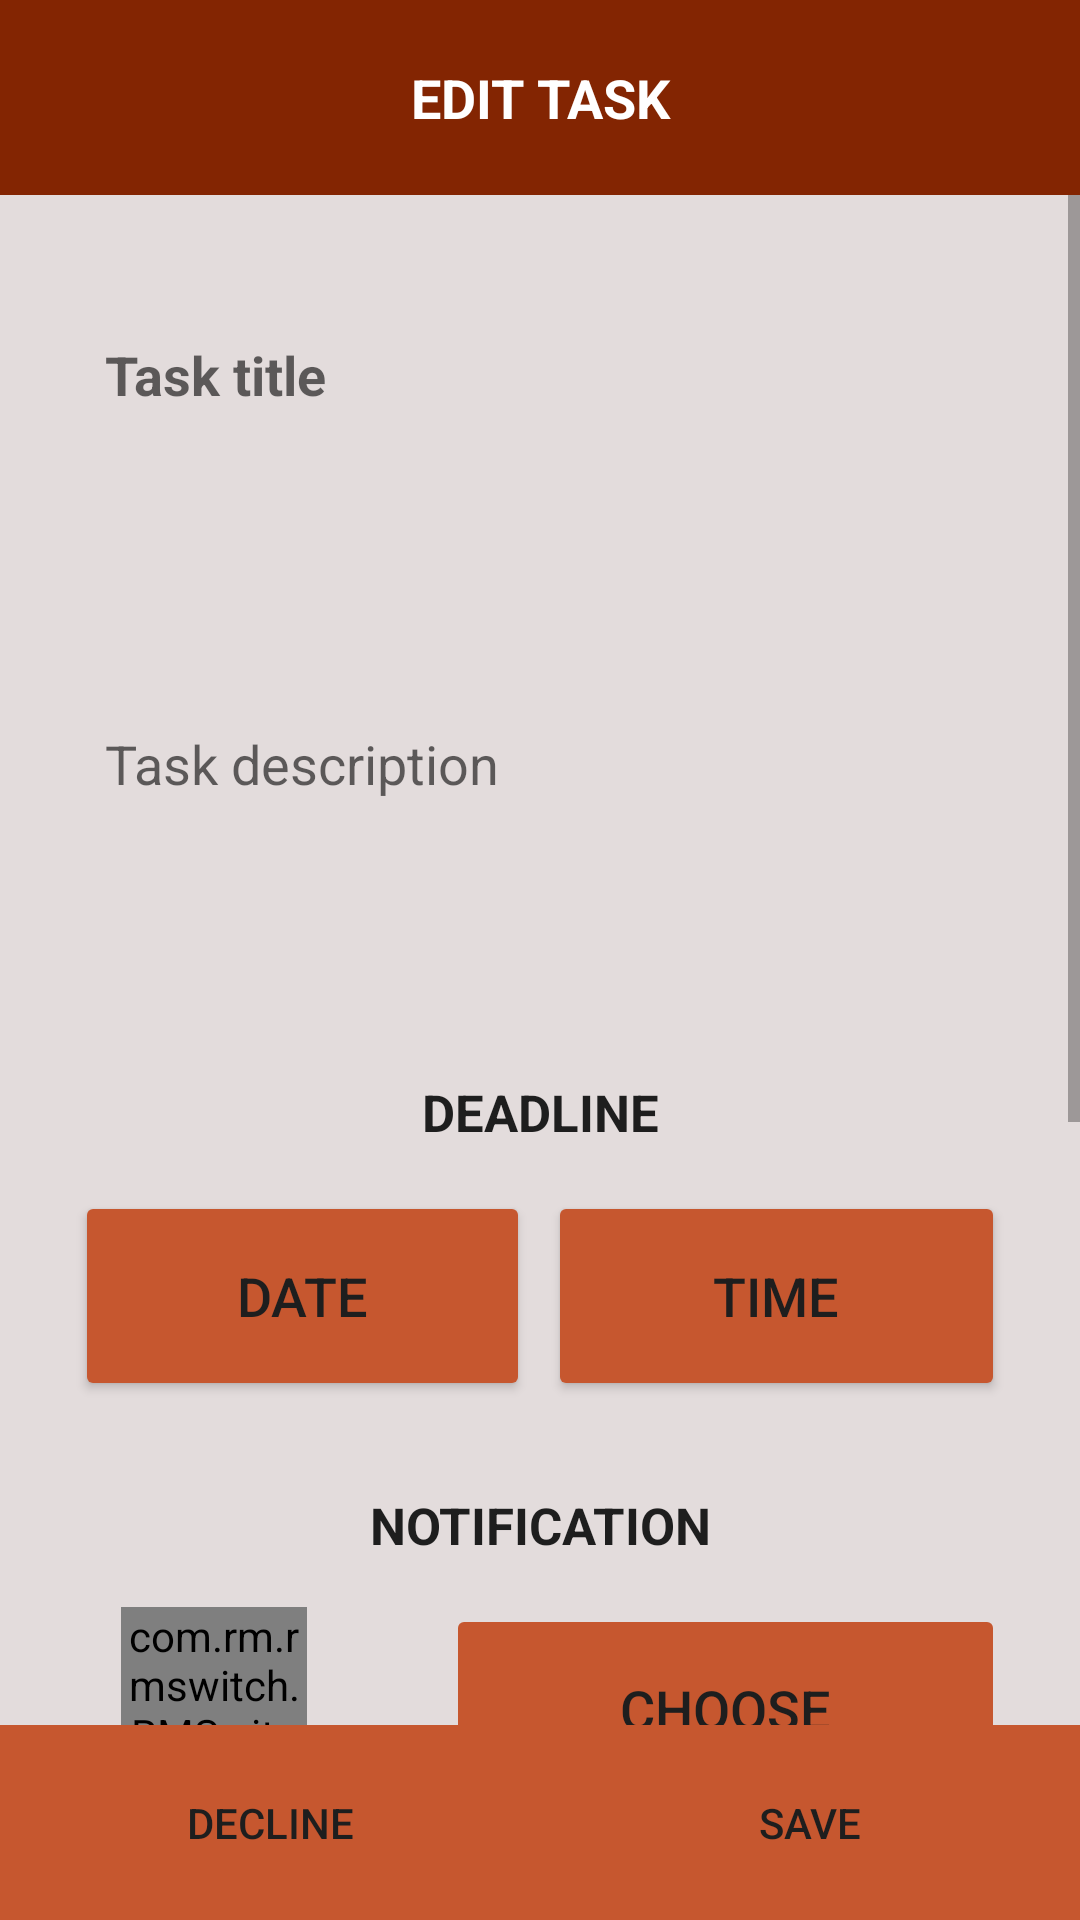

Layout XML and referenced resources for this Android screen:
<!-- AndroidManifest.xml: application theme Theme.ToDoManager -->
<!-- res/layout/activity_edit.xml -->
<?xml version="1.0" encoding="utf-8"?>
<androidx.constraintlayout.widget.ConstraintLayout xmlns:android="http://schemas.android.com/apk/res/android"
    xmlns:app="http://schemas.android.com/apk/res-auto"
    xmlns:tools="http://schemas.android.com/tools"
    android:layout_width="match_parent"
    android:layout_height="match_parent">

    <TextView
        android:id="@+id/textView_edit_header"
        android:layout_width="match_parent"
        android:layout_height="0dp"
        android:layout_weight="0.5"
        android:background="@color/dark_orange"
        android:gravity="center"
        android:text="@string/edit_task"
        android:textAllCaps="true"
        android:textColor="#FFFFFF"
        android:textSize="18sp"
        android:textStyle="bold"
        app:layout_constraintBottom_toTopOf="@id/guideline_edit_top"
        app:layout_constraintEnd_toEndOf="parent"
        app:layout_constraintStart_toStartOf="parent"
        app:layout_constraintTop_toTopOf="parent" />

    <androidx.constraintlayout.widget.Guideline
        android:id="@+id/guideline_edit_top"
        android:layout_width="match_parent"
        android:layout_height="0dp"
        android:orientation="horizontal"
        app:layout_constraintGuide_begin="65dp" />

    <ScrollView
        android:id="@+id/scrollView_edit"
        android:layout_width="0dp"
        android:layout_height="0dp"
        app:layout_constraintBottom_toBottomOf="@+id/guideline_edit_bottom"
        app:layout_constraintEnd_toEndOf="parent"
        app:layout_constraintStart_toStartOf="parent"
        app:layout_constraintTop_toTopOf="@+id/guideline_edit_top">

        <LinearLayout
            android:layout_width="match_parent"
            android:layout_height="wrap_content"
            android:orientation="vertical"
            android:layout_marginHorizontal="25sp">

            <Space
                android:layout_width="match_parent"
                android:layout_height="25dp" />

            <EditText
                android:id="@+id/editText_edit_title"
                android:layout_width="match_parent"
                android:layout_height="70dp"
                android:autofillHints=""
                android:background="@drawable/light_orange_border"
                android:hint="@string/title"
                android:inputType="text"
                android:padding="10dp"
                android:textStyle="bold" />

            <Space
                android:layout_width="match_parent"
                android:layout_height="20dp" />

            <EditText
                android:id="@+id/editText_edit_description"
                android:layout_width="match_parent"
                android:layout_height="wrap_content"
                android:minHeight="100dp"
                android:autofillHints=""
                android:background="@drawable/light_orange_border"
                android:hint="@string/description"
                android:inputType="textMultiLine"
                android:minLines="6"
                android:padding="10dp"
                android:scrollbars="vertical" />

            <Space
                android:layout_width="match_parent"
                android:layout_height="30dp" />

            <TextView
                android:id="@+id/textView_edit_deadline"
                android:layout_width="match_parent"
                android:layout_height="wrap_content"
                android:paddingBottom="15sp"
                android:text="@string/deadline"
                android:textAlignment="center"
                android:textAllCaps="true"
                android:textSize="17sp"
                android:textStyle="bold" />

            <LinearLayout
                android:layout_width="match_parent"
                android:layout_height="wrap_content"
                android:orientation="horizontal">

                <Button
                    android:id="@+id/button_edit_date"
                    android:layout_width="0dp"
                    android:layout_height="70dp"
                    android:layout_weight="0.5"
                    android:backgroundTint="@color/light_orange"
                    android:gravity="center"
                    android:onClick="chooseDate"
                    android:text="@string/date"
                    android:textSize="18sp" />

                <Space
                    android:layout_width="0dp"
                    android:layout_height="match_parent"
                    android:layout_weight="0.02" />

                <Button
                    android:id="@+id/button_edit_time"
                    android:layout_width="0dp"
                    android:layout_height="70dp"
                    android:layout_weight="0.5"
                    android:backgroundTint="@color/light_orange"
                    android:gravity="center"
                    android:onClick="chooseTime"
                    android:text="@string/time"
                    android:textSize="18sp" />
            </LinearLayout>

            <Space
                android:layout_width="match_parent"
                android:layout_height="30dp" />

            <TextView
                android:id="@+id/textView_edit_notification"
                android:layout_width="match_parent"
                android:layout_height="wrap_content"
                android:paddingBottom="15sp"
                android:text="@string/notification"
                android:textAlignment="center"
                android:textAllCaps="true"
                android:textSize="17sp"
                android:textStyle="bold" />

            <LinearLayout
                android:layout_width="match_parent"
                android:layout_height="wrap_content"
                android:orientation="horizontal">

                <Space
                    android:layout_width="0dp"
                    android:layout_height="match_parent"
                    android:layout_weight="0.05" />

                <com.rm.rmswitch.RMSwitch
                    android:id="@+id/switch_edit"
                    android:layout_width="0dp"
                    android:layout_height="wrap_content"

                    android:layout_gravity="center"
                    android:layout_weight="0.2"
                    android:gravity="center"
                    app:checked="false"
                    app:enabled="true"
                    app:forceAspectRatio="true"
                    app:switchBkgCheckedColor="@color/dark_orange"
                    app:switchBkgNotCheckedColor="@color/white"
                    app:switchDesign="large"
                    app:switchToggleCheckedColor="@color/gray"
                    app:switchToggleNotCheckedColor="@color/dark_orange" />

                <Space
                    android:layout_width="0dp"
                    android:layout_height="match_parent"
                    android:layout_weight="0.15" />

                <Button
                    android:id="@+id/button_edit_notification"
                    android:layout_width="0dp"
                    android:layout_height="70dp"
                    android:layout_weight="0.6"
                    android:backgroundTint="@color/light_orange"
                    android:enabled="false"
                    android:gravity="center"
                    android:onClick="callNotificationSettings"
                    android:text="@string/choose"
                    android:textSize="18sp" />

            </LinearLayout>

            <Space
                android:layout_width="match_parent"
                android:layout_height="30dp" />

            <TextView
                android:id="@+id/textView_edit_type"
                android:layout_width="match_parent"
                android:layout_height="wrap_content"
                android:paddingBottom="15sp"
                android:text="@string/task_type"
                android:textAlignment="center"
                android:textAllCaps="true"
                android:textSize="17sp"
                android:textStyle="bold" />

            <LinearLayout
                android:layout_width="match_parent"
                android:layout_height="wrap_content"
                android:orientation="horizontal">

                <ImageView
                    android:id="@+id/icon_edit_old"
                    android:layout_width="0dp"
                    android:layout_height="match_parent"
                    android:layout_weight="0.3"
                    app:srcCompat="@drawable/home" />

                <Space
                    android:layout_width="0dp"
                    android:layout_height="match_parent"
                    android:layout_weight="0.1" />

                <Button
                    android:id="@+id/button_edit_icon"
                    android:layout_width="0dp"
                    android:layout_height="70dp"
                    android:layout_weight="0.6"
                    android:backgroundTint="@color/light_orange"
                    android:gravity="center"
                    android:onClick="changeIcon"
                    android:text="@string/change_type"
                    android:textSize="18sp" />

            </LinearLayout>

            <Space
                android:layout_width="match_parent"
                android:layout_height="30dp" />

            <TextView
                android:id="@+id/textView_edit_rating"
                android:layout_width="match_parent"
                android:layout_height="wrap_content"
                android:paddingBottom="15sp"
                android:text="@string/priority"
                android:textAlignment="center"
                android:textAllCaps="true"
                android:textSize="17sp"
                android:textStyle="bold" />

            <RatingBar
                android:id="@+id/rating_edit"
                android:layout_width="wrap_content"
                android:layout_height="wrap_content"
                android:layout_gravity="center_horizontal"
                android:isIndicator="false"
                android:numStars="5"
                android:rating="3"
                android:stepSize="1" />

            <Space
                android:layout_width="match_parent"
                android:layout_height="40dp" />

        </LinearLayout>

    </ScrollView>

    <androidx.constraintlayout.widget.Guideline
        android:id="@+id/guideline_edit_bottom"
        android:layout_width="match_parent"
        android:layout_height="0dp"
        android:orientation="horizontal"
        app:layout_constraintGuide_end="65dp" />

    <LinearLayout
        android:layout_width="0dp"
        android:layout_height="0dp"
        android:layout_weight="0.5"
        android:background="@color/light_orange"
        android:orientation="horizontal"
        app:layout_constraintBottom_toBottomOf="parent"
        app:layout_constraintEnd_toEndOf="parent"
        app:layout_constraintStart_toStartOf="parent"
        app:layout_constraintTop_toTopOf="@id/guideline_edit_bottom">

        <Button
            android:id="@+id/button_edit_back"
            android:layout_width="wrap_content"
            android:layout_height="match_parent"
            android:layout_weight="0.5"
            android:background="@color/light_orange"
            android:onClick="declineChanges"
            android:text="@string/decline" />

        <Button
            android:id="@+id/button_edit_save"
            android:layout_width="wrap_content"
            android:layout_height="match_parent"
            android:layout_weight="0.5"
            android:background="@color/light_orange"
            android:onClick="acceptChanges"
            android:text="@string/save" />
    </LinearLayout>

</androidx.constraintlayout.widget.ConstraintLayout>
<!-- resources referenced by this layout -->
<resources>
  <color name="dark_orange">#832502</color>
  <color name="gray">#E3DCDC</color>
  <color name="light_orange">#C6572F</color>
  <color name="white">#FFFFFFFF</color>
  <!-- drawable home: png bitmap (drawable, 1102 bytes) -->
  <!-- drawable light_orange_border (drawable-night) -->
  <?xml version="1.0" encoding="utf-8"?>
  <shape xmlns:android="http://schemas.android.com/apk/res/android"
      android:shape="rectangle">
      <stroke android:width="2dip" android:color="@color/light_orange" />
  </shape>
  <string name="change_type">Change type</string>
  <string name="choose">Choose</string>
  <string name="date">Date</string>
  <string name="deadline">Deadline</string>
  <string name="decline">Decline</string>
  <string name="description">Task description</string>
  <string name="edit_task">Edit task</string>
  <string name="notification">Notification</string>
  <string name="priority">Priority</string>
  <string name="save">Save</string>
  <string name="task_type">Task type</string>
  <string name="time">Time</string>
  <string name="title">Task title</string>
  <style name="Theme.ToDoManager" parent="Theme.MaterialComponents.DayNight.DarkActionBar">
          <item name="colorPrimary">@color/dark_orange</item>
          <item name="colorPrimaryVariant">@color/dark_orange</item>
          <item name="colorOnPrimary">@color/gray</item>
  
          <item name="colorSecondary">@color/light_orange</item>
          <item name="colorSecondaryVariant">@color/light_orange</item>
          <item name="colorOnSecondary">@color/gray</item>
  
          <item name="android:windowBackground">@color/gray</item>
          <item name="android:textColor">@color/dark_gray</item>
  
          <item name="android:statusBarColor" tools:targetApi="l">?attr/colorPrimaryVariant</item>
          <item name="windowActionBar">false</item>
          <item name="windowNoTitle">true</item>
      </style>
  <color name="dark_gray">#1E1E1E</color>
</resources>
